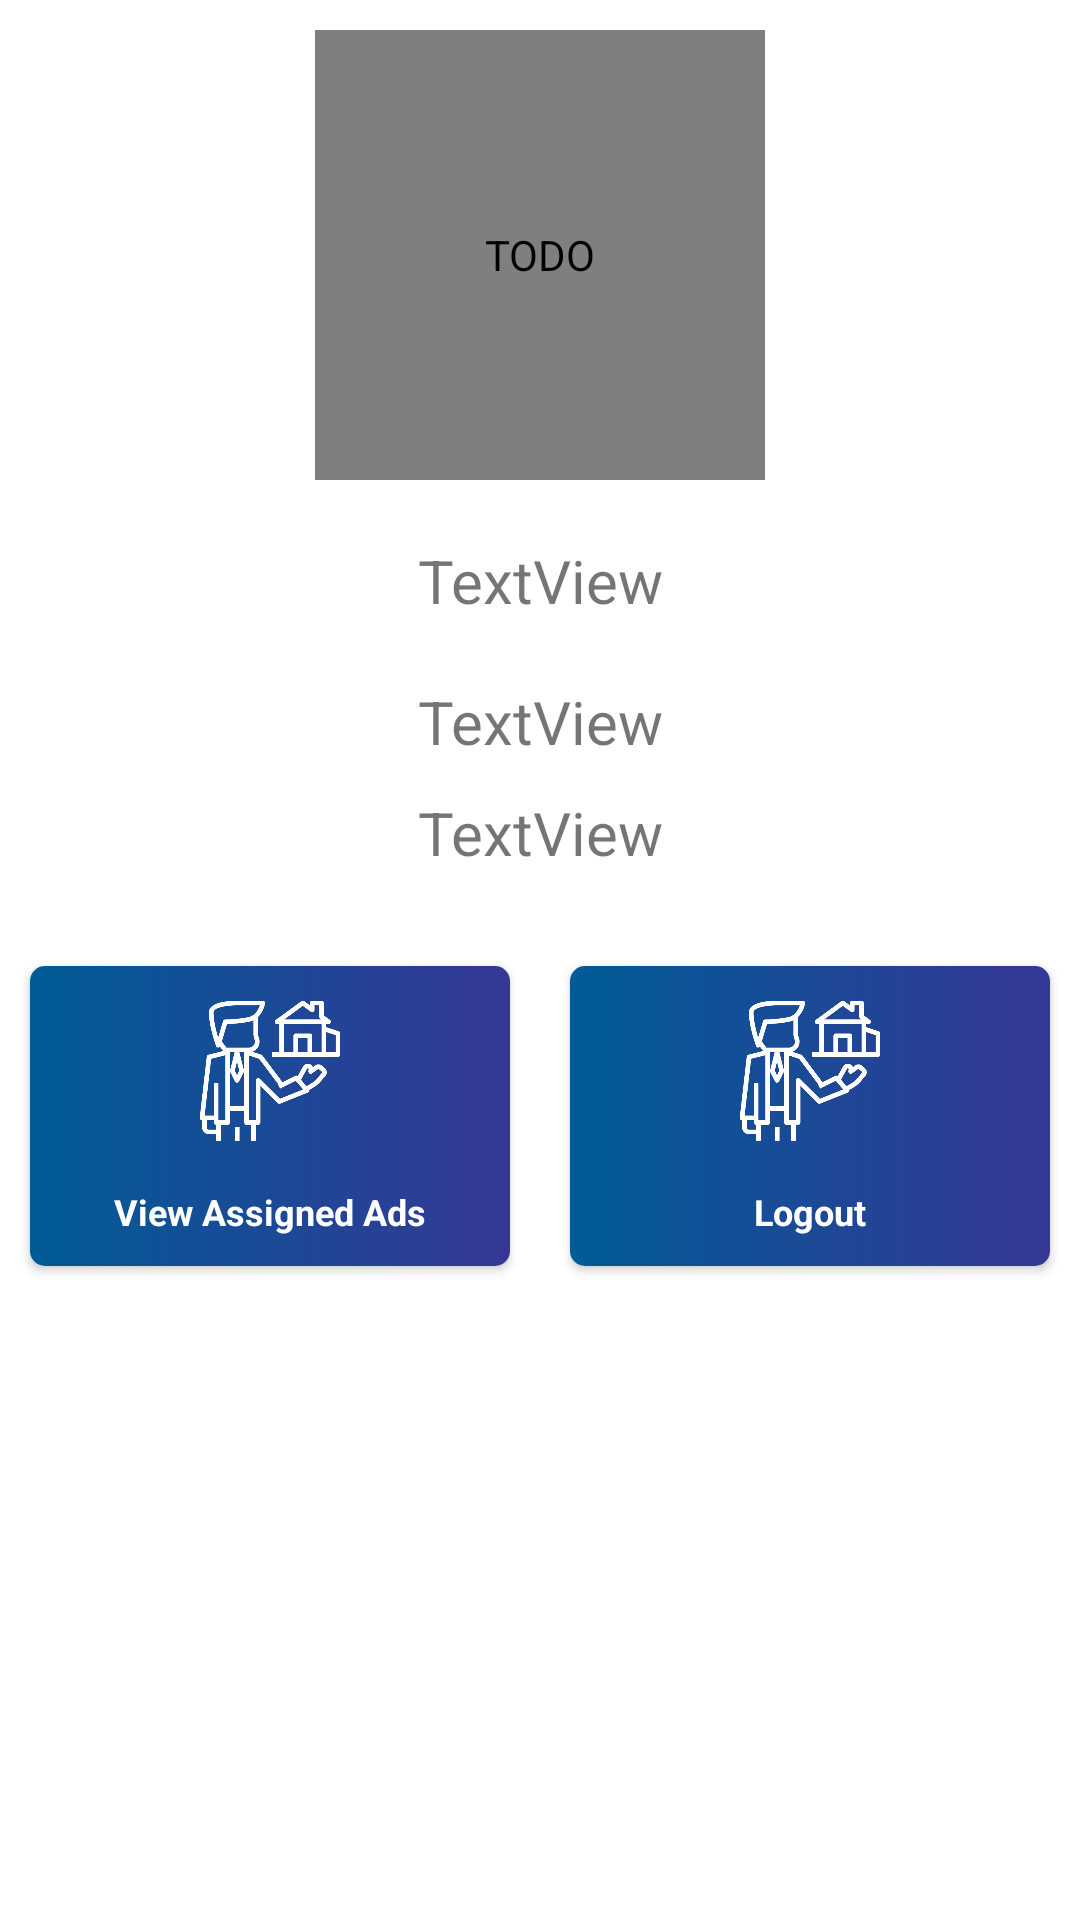

Android layout source for this screen:
<!-- AndroidManifest.xml: application theme Theme.ErealtorApp -->
<!-- res/layout/fragment_agent.xml -->
<?xml version="1.0" encoding="utf-8"?>
<FrameLayout xmlns:android="http://schemas.android.com/apk/res/android"
    xmlns:tools="http://schemas.android.com/tools"
    android:layout_width="match_parent"
    android:layout_height="match_parent"
    android:background="@drawable/gradient_background"
    xmlns:app="http://schemas.android.com/apk/res-auto"
    tools:context=".AgentPackage.AgentFragment">

    <LinearLayout
        android:layout_width="match_parent"
        android:layout_height="match_parent"
        android:orientation="vertical"
        app:layout_constraintBottom_toBottomOf="@+id/linearLayout2"
        app:layout_constraintTop_toBottomOf="@+id/linearLayout2">

        <de.hdodenhof.circleimageview.CircleImageView
            android:id="@+id/Profileimageview"
            android:layout_width="150dp"
            android:layout_height="150dp"
            android:layout_gravity="center"
            android:layout_margin="10dp"
            android:layout_marginTop="10dp"
            android:contentDescription="TODO"
            android:scaleType="centerCrop"
            android:src="@drawable/profilelogo"
            tools:srcCompat="@tools:sample/avatars" />

        <LinearLayout
            android:id="@+id/linearLayout"
            android:layout_width="match_parent"
            android:layout_height="wrap_content"
            android:orientation="vertical"
            app:layout_constraintEnd_toEndOf="parent"
            app:layout_constraintStart_toStartOf="parent"
            app:layout_constraintTop_toTopOf="parent">

            <TextView
                android:id="@+id/Profilenameesttext"
                android:layout_width="match_parent"
                android:layout_height="match_parent"
                android:layout_margin="10dp"
                android:layout_weight="1"
                android:gravity="center"
                android:text="TextView"
                android:textSize="20sp" />

            <TextView
                android:id="@+id/profileemailtext"
                android:layout_width="match_parent"
                android:layout_height="wrap_content"
                android:layout_margin="10dp"
                android:layout_weight="1"
                android:gravity="center"
                android:text="TextView"
                android:textSize="20sp" />

            <TextView
                android:id="@+id/AgentRatingtext"
                android:layout_width="match_parent"
                android:layout_height="wrap_content"
                android:layout_weight="1"
                android:gravity="center"
                android:text="TextView"
                android:textSize="20sp" />

            <LinearLayout
                android:id="@+id/linearLayout2"
                android:layout_width="match_parent"
                android:layout_height="match_parent"
                android:layout_marginTop="21dp"
                android:orientation="horizontal"
                app:layout_constraintEnd_toEndOf="parent"
                app:layout_constraintStart_toStartOf="parent"
                app:layout_constraintTop_toBottomOf="@+id/linearLayout">

                <androidx.cardview.widget.CardView
                    android:id="@+id/ViewAssignedAdsBtn"
                    android:layout_width="100dp"
                    android:layout_height="100dp"
                    android:layout_margin="10dp"
                    android:layout_weight="1"
                    app:cardCornerRadius="5dp">

                    <TextView
                        android:layout_width="match_parent"
                        android:layout_height="match_parent"
                        android:background="@drawable/gradient_cardview" />

                    <ImageView
                        android:layout_width="50dp"
                        android:layout_height="50dp"
                        android:layout_gravity="center_horizontal"
                        android:layout_marginTop="10dp"
                        android:src="@drawable/agenticon"
                        app:srcCompat="@drawable/house" />

                    <TextView
                        android:layout_width="match_parent"
                        android:layout_height="wrap_content"
                        android:layout_gravity="bottom"
                        android:layout_margin="10dp"
                        android:gravity="center"
                        android:text="View Assigned Ads"
                        android:textColor="@color/white"
                        android:textSize="12sp"
                        android:textStyle="bold" />
                </androidx.cardview.widget.CardView>

                <androidx.cardview.widget.CardView
                    android:id="@+id/LogoutButton"
                    android:layout_width="100dp"
                    android:layout_height="100dp"
                    android:layout_margin="10dp"
                    android:layout_weight="1"
                    app:cardCornerRadius="5dp">

                    <TextView
                        android:layout_width="match_parent"
                        android:layout_height="match_parent"
                        android:background="@drawable/gradient_cardview" />

                    <ImageView
                        android:layout_width="50dp"
                        android:layout_height="50dp"
                        android:layout_gravity="center_horizontal"
                        android:layout_marginTop="10dp"
                        android:src="@drawable/agenticon"
                        app:srcCompat="@drawable/logout" />

                    <TextView
                        android:layout_width="match_parent"
                        android:layout_height="wrap_content"
                        android:layout_gravity="bottom"
                        android:layout_margin="10dp"
                        android:gravity="center"
                        android:text="Logout"
                        android:textColor="@color/white"
                        android:textSize="12sp"
                        android:textStyle="bold" />
                </androidx.cardview.widget.CardView>
            </LinearLayout>

        </LinearLayout>

    </LinearLayout>

</FrameLayout>
<!-- resources referenced by this layout -->
<resources>
  <color name="white">#FFFFFFFF</color>
  <!-- drawable agenticon: png bitmap (drawable-v24, 22641 bytes) -->
  <!-- drawable gradient_cardview (drawable-v24) -->
  <?xml version="1.0" encoding="utf-8"?>
  <selector xmlns:android="http://schemas.android.com/apk/res/android">
  
      <item>
          <shape>
              <gradient
                  android:startColor="#005C97"
                  android:endColor="#363795"/>
          </shape>
      </item>
  </selector>
  <!-- drawable house: png bitmap (drawable-v24, 25775 bytes) -->
  <!-- drawable logout: png bitmap (drawable-v24, 11529 bytes) -->
  <style name="Theme.ErealtorApp" parent="Theme.MaterialComponents.DayNight.DarkActionBar">
          
          <item name="colorPrimary">@color/gold</item>
          <item name="colorPrimaryVariant">@color/gold</item>
          <item name="colorOnPrimary">@color/white</item>
          
          <item name="colorSecondary">@color/teal_200</item>
          <item name="colorSecondaryVariant">@color/teal_700</item>
          <item name="colorOnSecondary">@color/black</item>
          
          <item name="android:statusBarColor">?attr/colorPrimaryVariant</item>
          
      </style>
  <color name="gold">#C59401</color>
  <color name="teal_200">#FF03DAC5</color>
  <color name="teal_700">#FF018786</color>
  <color name="black">#FF000000</color>
</resources>
